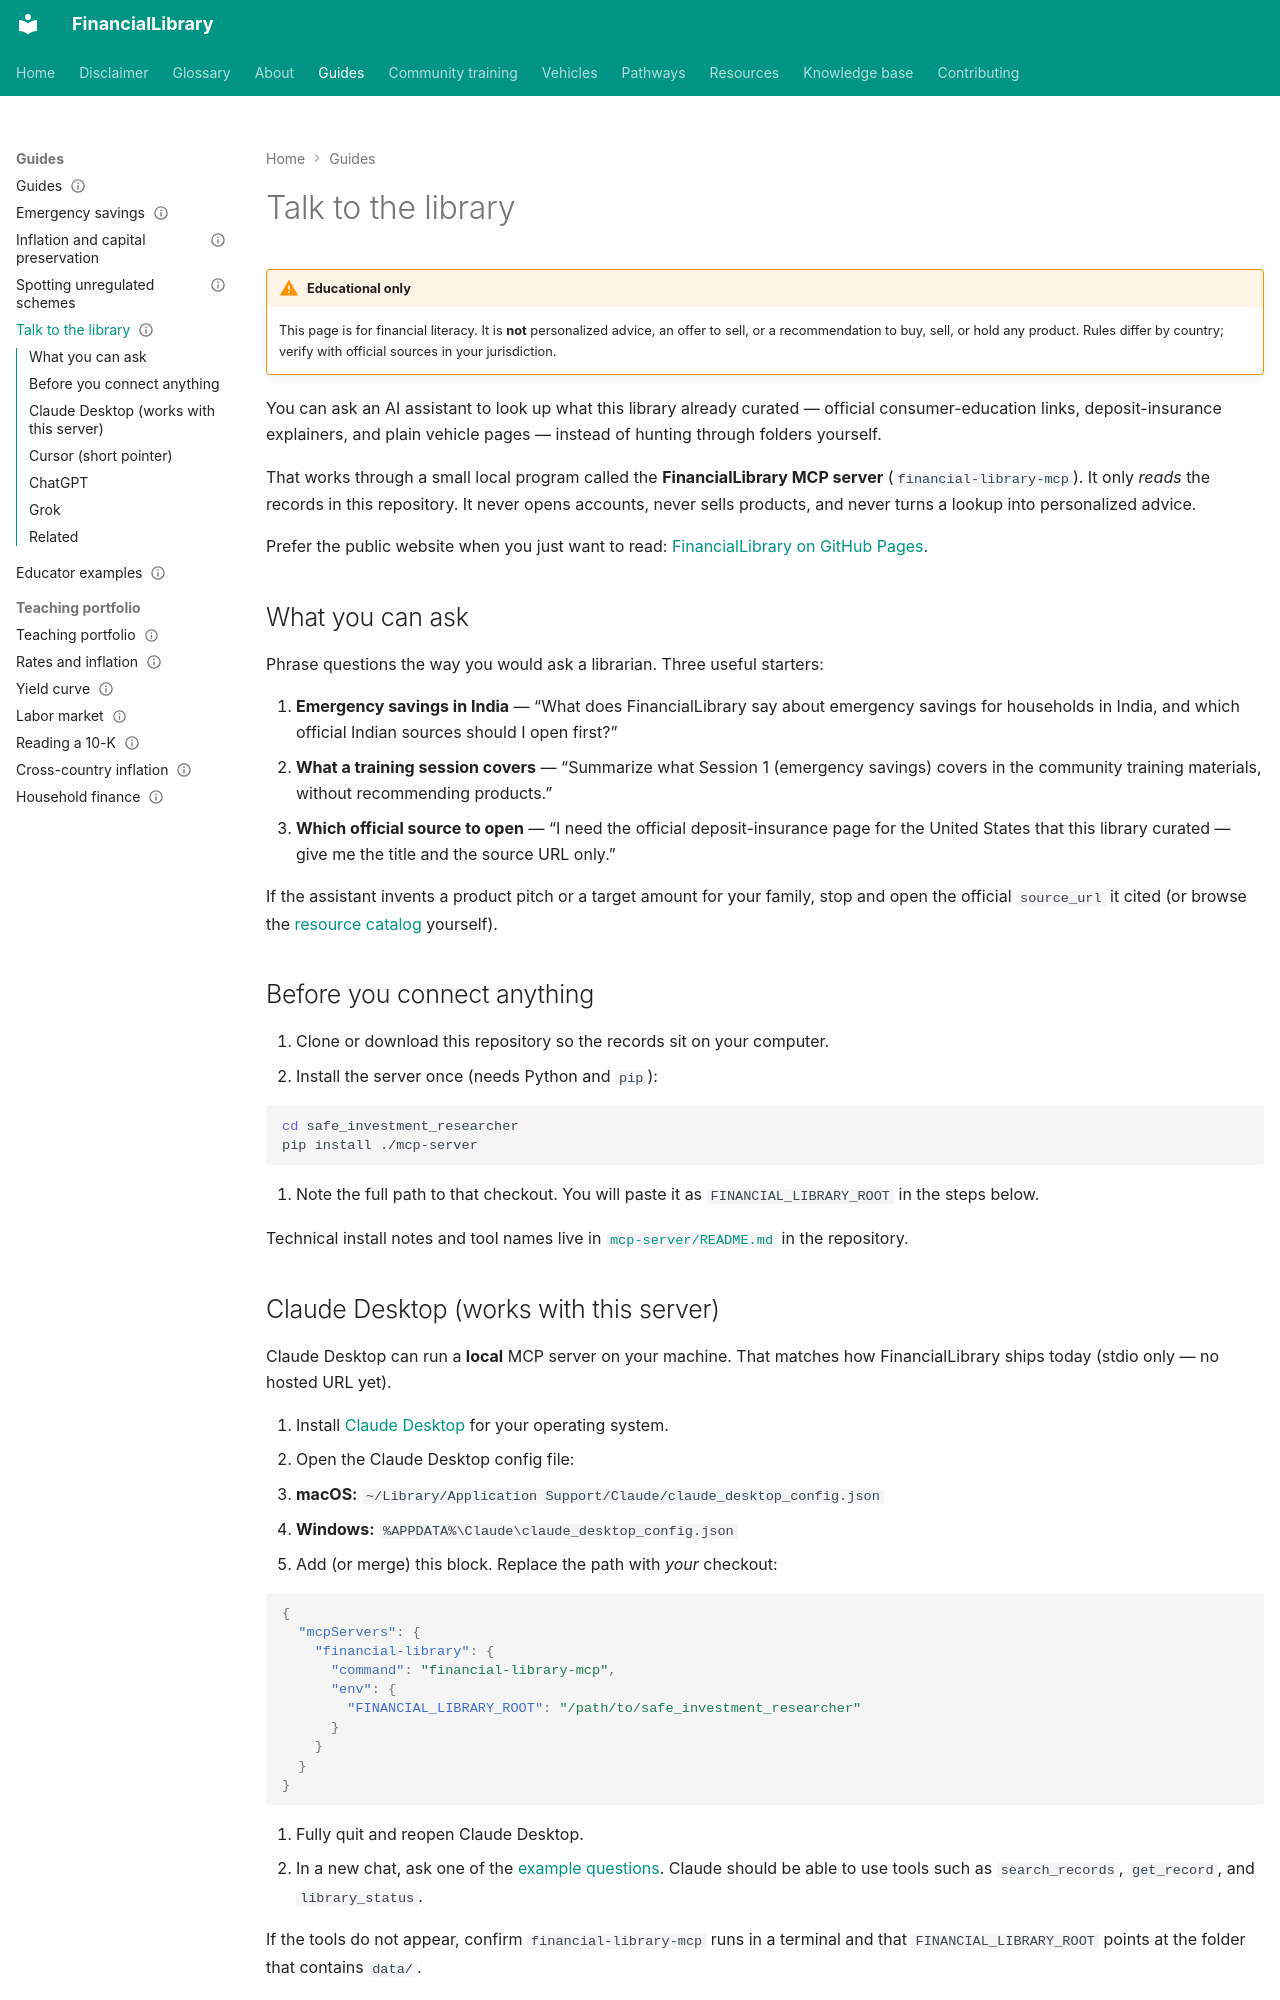

repository: ananddw24/safe_investment_researcher · page: guides/talk-to-the-library/index.html · generator: mkdocs

---
title: Talk to the library
description: How collaborators ask Claude, Cursor, ChatGPT, or Grok about FinancialLibrary records
audience: [general, educators]
topics: [resources, literacy]
status: published
last_reviewed: "2026-10-29"
---

# Talk to the library

!!! warning "Educational only"
    This page is for financial literacy. It is **not** personalized advice,
    an offer to sell, or a recommendation to buy, sell, or hold any product.
    Rules differ by country; verify with official sources in your jurisdiction.

You can ask an AI assistant to look up what this library already curated —
official consumer-education links, deposit-insurance explainers, and plain
vehicle pages — instead of hunting through folders yourself.

That works through a small local program called the **FinancialLibrary MCP
server** (`financial-library-mcp`). It only *reads* the records in this
repository. It never opens accounts, never sells products, and never turns a
lookup into personalized advice.

Prefer the public website when you just want to read:
[FinancialLibrary on GitHub Pages](https://ananddw24.github.io/safe_investment_researcher/).

## What you can ask

Phrase questions the way you would ask a librarian. Three useful starters:

1. **Emergency savings in India** —
   “What does FinancialLibrary say about emergency savings for households in
   India, and which official Indian sources should I open first?”
2. **What a training session covers** —
   “Summarize what Session 1 (emergency savings) covers in the community
   training materials, without recommending products.”
3. **Which official source to open** —
   “I need the official deposit-insurance page for the United States that this
   library curated — give me the title and the source URL only.”

If the assistant invents a product pitch or a target amount for your family,
stop and open the official `source_url` it cited (or browse the
[resource catalog](../resources/catalog.md) yourself).

## Before you connect anything

1. Clone or download this repository so the records sit on your computer.
2. Install the server once (needs Python and `pip`):

   ```bash
   cd safe_investment_researcher
   pip install ./mcp-server
   ```

3. Note the full path to that checkout. You will paste it as
   `FINANCIAL_LIBRARY_ROOT` in the steps below.

Technical install notes and tool names live in
[`mcp-server/README.md`](https://github.com/ananddw24/safe_investment_researcher/blob/main/mcp-server/README.md)
in the repository.
